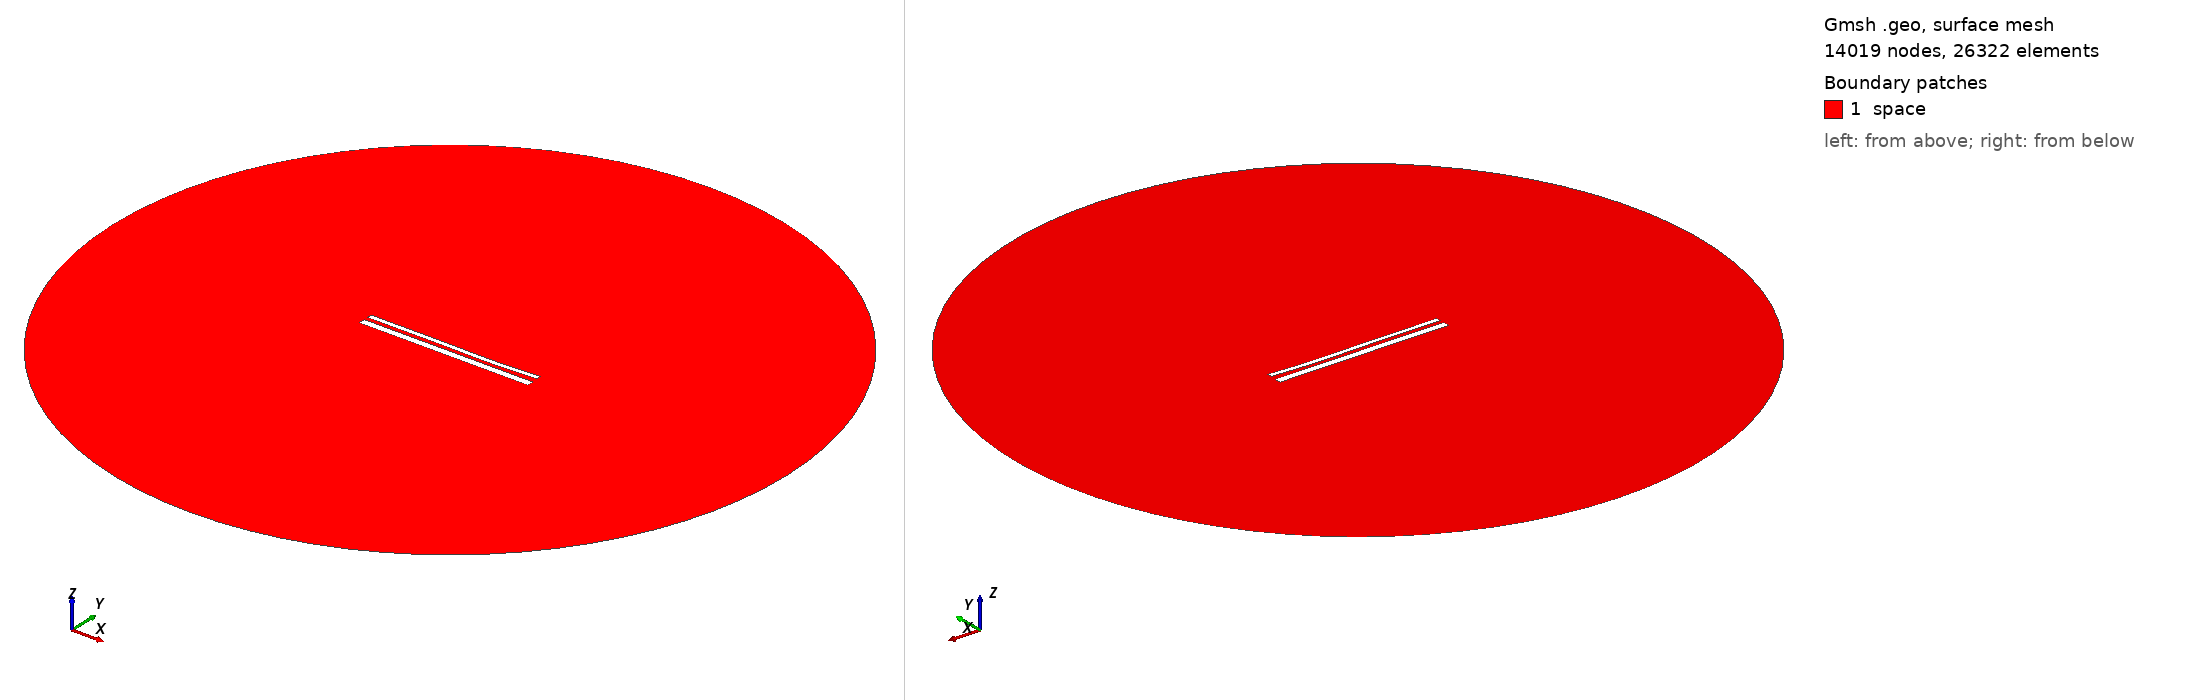

Gmsh geometry script, surface-meshed: 14019 nodes, 26322 surface elements. Boundary patches (legend numbers): 1 space. Left view from above one corner, right view from below the opposite corner. Legend entries are the model's physical surfaces. The drawing asked Gmsh for element sizes between 1% and 20% of the model's largest extent; the script's own settings can give other sizes.

=== 14147.geo (drawn) ===
//---------------------------------------
// Geometry kernel
//---------------------------------------

SetFactory("OpenCASCADE");



//---------------------------------------
// Parameters of the geometry
//---------------------------------------

// Overetch of the upper plate
overetch = 0.5;

// Distance between the plates
distance = 2.0;

// Discretization over the x axis (for the deformation)
nx = 50; 

// Length of the plate
L = 100 - overetch; 

// Number of modes
n = 4; 

// 1st mode coefficient
coeff(1) = 0.07499999999999998;
beta(1) = 0.596864 * 3.1415926535 / L;

// 2nd mode coefficient
coeff(2) = -0.15;
beta(2) = 1.49418 * 3.1415926535 / L;

// 3rd mode coefficient
coeff(3) = 0.15;
beta(3) = 2.50025 * 3.1415926535 / L;

// 4th mode coefficient
coeff(4) = -0.075;
beta(4) = 3.49999 * 3.1415926535 / L;



//---------------------------------------
// Upper plate (deformed rectangle)
//---------------------------------------

// Coordiantes of the upper plate
xmin = -50;
xmax = 50 - overetch;

// Height of the upper plate
yheight = 4 - 2 * overetch;

// Indexes of the points
UpperID[] = {};
LowerID[] = {};
LeftID[] = {};
RightID[] = {};

// Point index
p = 1;

// Horizontal edges
For i In {1:nx}
    x = xmin + (i-1)*(xmax - xmin)/(nx-1);

    y_bottom = distance / 2 + overetch;
    For j In {1:n}
        C = (Cosh(beta(j)*L) + Cos(beta(j)*L)) / (Sinh(beta(j)*L) + Sin(beta(j)*L));
        y_bottom  = y_bottom + coeff(j) * (Cosh(beta(j)*(x+50)) - Cos(beta(j)*(x+50)) - C * (Sinh(beta(j)*(x+50)) - Sin(beta(j)*(x+50))));
    EndFor

    y_top = y_bottom + yheight;

    Point(p) = {x, y_top, 0, 1.0};
    UpperID[i] = p;
    p = p + 1;

    Point(p) = {x, y_bottom, 0, 1.0};
    LowerID[i] = p;
    p = p + 1;
EndFor

// Create point lists
UpperPts[] = {}; LowerPts[] = {};
For i In {1:nx}
  UpperPts[] += {UpperID[i]};
  LowerPts[] += {LowerID[i]};
EndFor

// Build splines
Spline(1) = {UpperPts[]};
Spline(2) = {LowerPts[]};
Line(3) = {LowerPts[nx-1], UpperPts[nx-1]};
Line(4) = {LowerPts[0], UpperPts[0]};

// Build the plane surface
Curve Loop(1) = {2, 3, -1, -4};
Plane Surface(1) = {1};



//---------------------------------------
// Lower plate (rectangle)
//---------------------------------------

// Vertices
Point(1001) = {-50, -1, 0, 1.0};
Point(1002) = { 50, -1, 0, 1.0};
Point(1003) = { 50,  -5, 0, 1.0};
Point(1004) = {-50,  -5, 0, 1.0};

// Edges
Line(5) = {1001, 1002};
Line(6) = {1002, 1003};
Line(7) = {1003, 1004};
Line(8) = {1004, 1001};

// Plane surface
Line Loop(2) = {5, 6, 7, 8};
Plane Surface(2) = {2}; 



//---------------------------------------
// Outer (fictious) boundary
//---------------------------------------

// Points
Point(1005) = {0, 0, 0};       // Center
Point(1006) = {200, 0, 0};     // Start point
Point(1007) = {0, 200, 0};     // 90 degrees
Point(1008) = {-200, 0, 0};    // 180 degrees
Point(1009) = {0, -200, 0};    // 270 degrees

// Circle arcs (each needs start, center, end)
Circle(9) = {1006, 1005, 1007};
Circle(10) = {1007, 1005, 1008};
Circle(11) = {1008, 1005, 1009};
Circle(12) = {1009, 1005, 1006};

// Plane surface for the entire domain
Curve Loop(3) = {9, 10, 11, 12};
Surface(3) = {3};

// Subtract the plates from the whole domain to obtain the actual domain where we want to solve the equations
BooleanDifference{ Surface{3}; Delete; }{ Surface{1}; Surface{2}; Delete; }




//---------------------------------------
// Transfinite Lines/Curves
//---------------------------------------

// Set the number of points on the boundaries
r = 7;

// Plates
Transfinite Curve {1, 2} = 50*r Using Progression 1;
Transfinite Curve {3, 4} = 2*r Using Progression 1;
Transfinite Line {5, 7} = 50*r Using Progression 1;
Transfinite Line {6, 8} = 2*r Using Progression 1;

// Outer boundary
Transfinite Line {9, 10, 11, 12} = 20 Using Progression 1;



//---------------------------------------
// Physical groups
//---------------------------------------                

// Physical curves (boundaries)
Physical Line("force_segment", 10) = {2};
Physical Line("upper_plate", 11) = {1, 3, 4};
Physical Line("lower_plate", 12) = {5, 6, 7, 8};
Physical Line("boundary", 20) = {9, 10, 11, 12};

// Physical Surfaces
Physical Surface("space", 30) = {3};



//---------------------------------------
// 6. Generate the Mesh
//---------------------------------------

// 2D mesh generation
Mesh 2;
